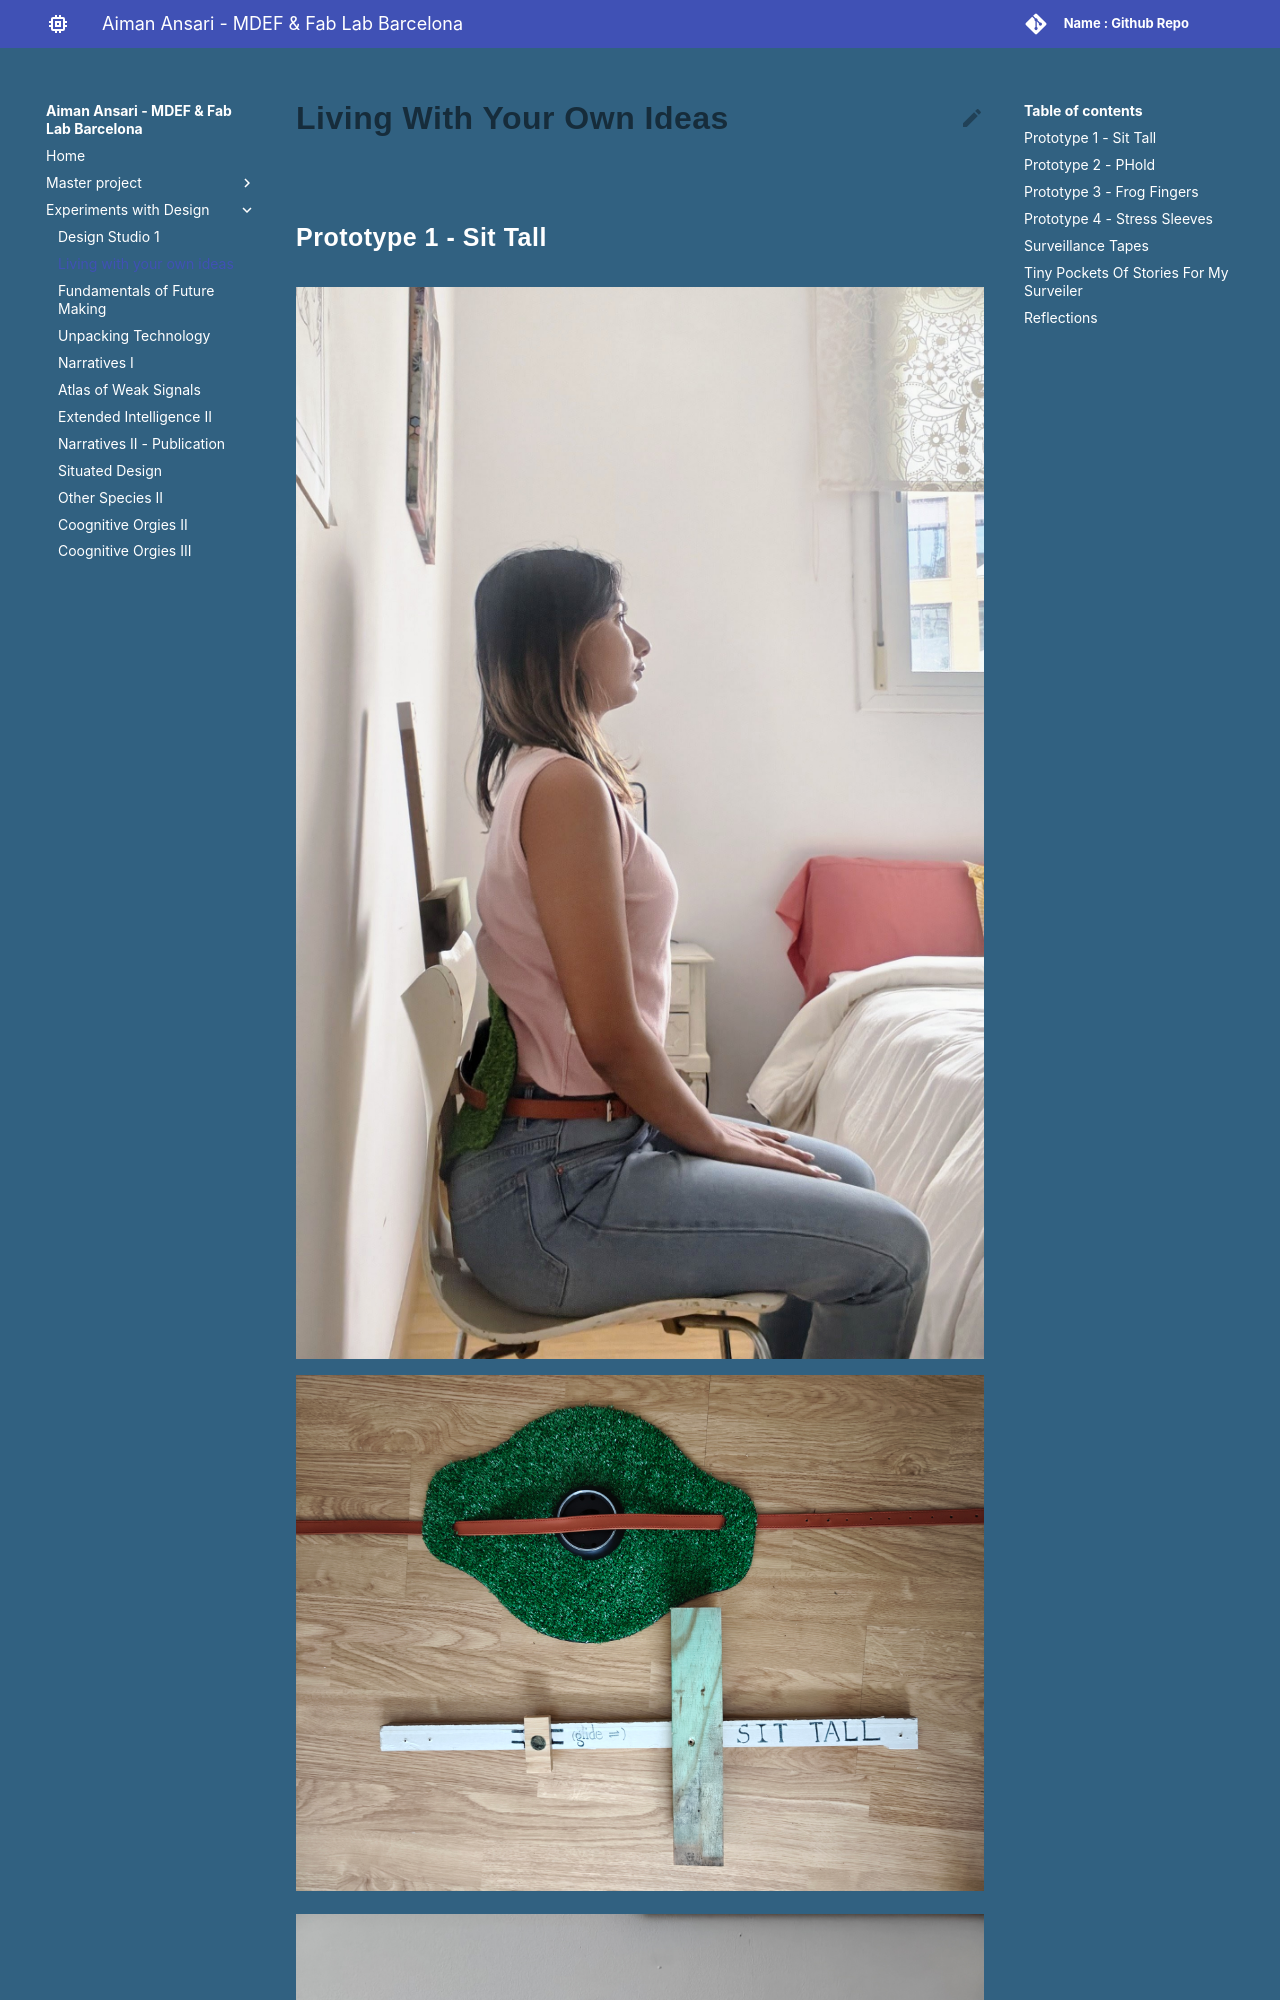

repository: aiman-ansari12/MDEF · page: term1/Living_with_your_own_ideas/index.html · generator: mkdocs

# Living With Your Own Ideas
##<h2>Prototype 1 - Sit Tall </h2>
![Image 1](../images/LVYI-1a.jpg){ align=left }
![Image 2](../images/LVYI-1b.jpg){ align=centre }
![Image 3](../images/LVYI-1c.jpg){ align=right }


<div style="display: flex; justify-content: space-between;">
  <img src="../images/LVYI-1a.jpg)" alt="Image 1" width="30%">
  <img src="../images/LVYI-1b.jpg)" alt="Image 2" width="30%">
  <img src="../images/LVYI-1c.jpg)" alt="Image 3" width="30%">
</div>


Generationally, we are living in an era of sitting. We wake up, get into a car or train, and sit; then we go to college or the office, where we sit some more; and after a long day, we return home only to sit on the couch again. It’s no surprise that poor posture and back problems are becoming common from a young age. So in an attempt to counter and avoid that bad posture I designed a prosthesis which will help me sit straight wherever.

I designed Sit Tall, a prosthetic support system that helps me maintain an upright posture wherever I sit. Sit Tall works on simple principles of physics and magnetic fields. It consists of two main components. The first is a cross-like structure that rests against the back of a chair. Its horizontal member supports my shoulders, while the lower end features a small copper disc that can be adjusted vertically to match my height.
